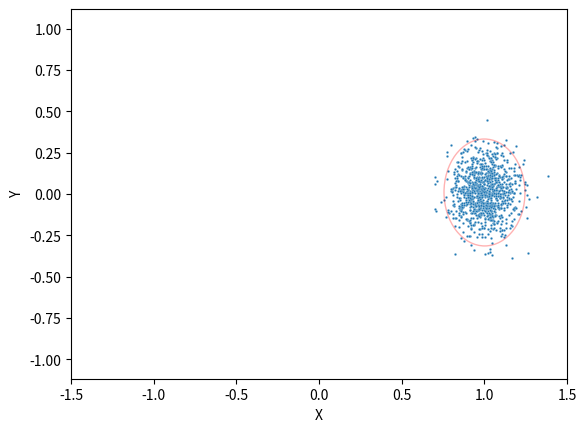

Recreate this plot in Python.
import numpy as np
import matplotlib.pyplot as plt
import seaborn as sns
from matplotlib.patches import Ellipse

np.random.seed(42)  # set for reprod

# Init variables
num_samples = 1000
mean = np.array([1, 0.5])
mean[1] = np.radians(mean[1])

cov = np.array([[0.01, 0], [0, 1.00]])
cov[1, 1] = np.radians(cov[1, 1])

# Constructed this way to reduce errors and improve readability
def cov_y_builder(mean, cov):
   rho = mean[0]
   theta = mean[1]

   a = np.cos(theta)
   b = -rho * np.sin(theta)
   c = np.sin(theta)
   d = rho * np.cos(theta)

   e = cov[0, 0]
   f = cov[0, 1]
   g = cov[1, 0]
   h = cov[1, 1]

   cov_y = np.zeros((2, 2))
   cov_y[0, 0] = (a*e+b*g)*a+(a*f+b*h)*b
   cov_y[0, 1] = (a*e+b*g)*c+(a*f+b*h)*d
   cov_y[1, 0] = (c*e+d*g)*a+(c*f+d*h)*b
   cov_y[1, 1] = (c*e+d*g)*c+(c*f+d*h)*d
   return cov_y

# Generate samples
polar_samples = np.random.multivariate_normal(mean, cov, num_samples)

# Create the polar to cartesian transform and perform it
transform_v = np.vectorize(lambda rho, theta: (rho * np.cos(theta), rho * np.sin(theta)))

cartesian_mean = transform_v(mean[0], mean[1])
cartesian_coords = transform_v(polar_samples[:, 0], polar_samples[:, 1])

# Compute the eigenvalues and eignevectors of the transformed covariance
cov_y = cov_y_builder(mean, cov)
eigenvalues, eigenvectors = np.linalg.eig(cov_y)

# Create the uncertaintly ellipse

# Simple confidence variant
s = np.sqrt(-2 * np.log(1 - 0.95)) # simple 
major = 2 * np.sqrt(np.max(eigenvalues)) * s
minor = 2 * np.sqrt(np.min(eigenvalues)) * s

# chi-squared variant (used in submission)
# s = 5.991 # 95% confidence
# major = 2 * np.sqrt(np.max(eigenvalues) * s) 
# minor = 2 * np.sqrt(np.min(eigenvalues) * s)

max_eigenvalue_index = np.argmax(eigenvalues)
angle = -np.degrees(np.arctan2(eigenvectors[max_eigenvalue_index,1], eigenvectors[max_eigenvalue_index,0]))
ellipse = Ellipse(xy=cartesian_mean, width=major, height=minor, angle=angle, alpha=0.3, color='r', fill=False)

# Plotting
sns.scatterplot(x=cartesian_coords[0], y=cartesian_coords[1], s=3)
plt.gca().add_patch(ellipse)

plt.xlabel('X')
plt.ylabel('Y')
plt.title('')

plt.axis('equal')
# Center on origin
# Comment out to center on the mean
plot_scale = 1.5
plt.xlim(-plot_scale, plot_scale)
plt.ylim(-plot_scale, plot_scale)

plt.show()